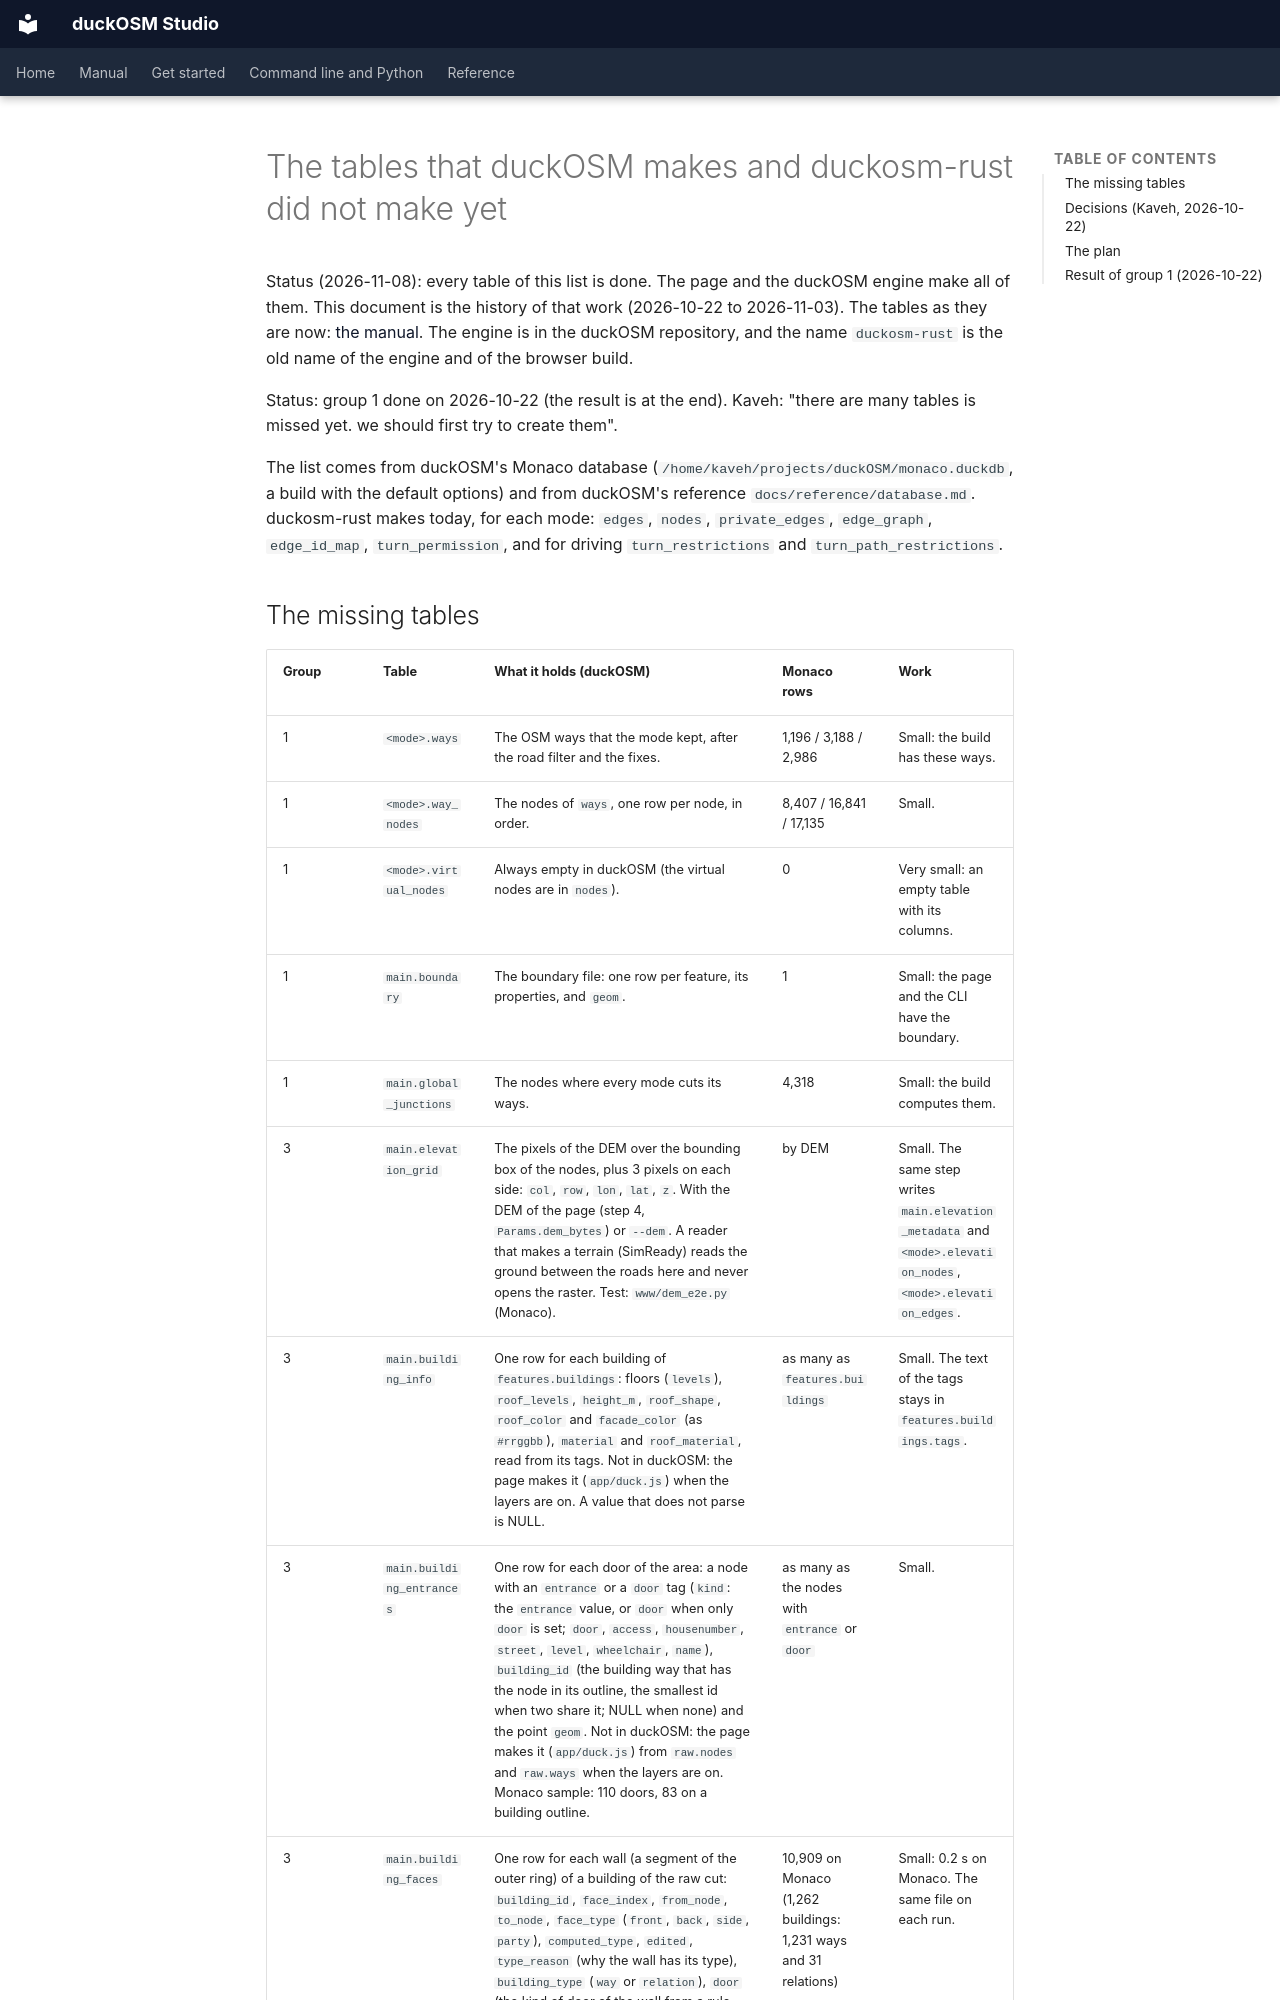

repository: Khoshkhah/duckosm-studio · page: tables/index.html · generator: mkdocs

# The tables that duckOSM makes and duckosm-rust did not make yet

Status (2026-11-08): every table of this list is done. The page and the duckOSM engine make all of them. This document is the history of that work (2026-10-22 to 2026-11-03). The tables as they are now: [the manual](manual/tables.md). The engine is in the duckOSM repository, and the name `duckosm-rust` is the old name of the engine and of the browser build.

Status: group 1 done on 2026-10-22 (the result is at the end). Kaveh: "there are many tables is missed yet. we
should first try to create them".

The list comes from duckOSM's Monaco database (`/home/kaveh/projects/duckOSM/monaco.duckdb`, a build with the
default options) and from duckOSM's reference `docs/reference/database.md`. duckosm-rust makes today, for each
mode: `edges`, `nodes`, `private_edges`, `edge_graph`, `edge_id_map`, `turn_permission`, and for driving
`turn_restrictions` and `turn_path_restrictions`.
